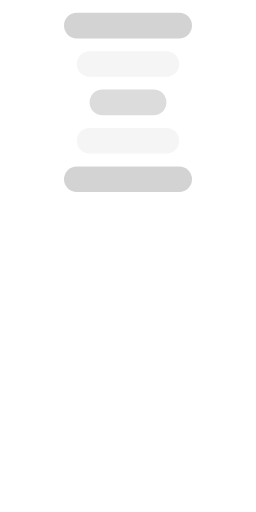
t = 0.00 s
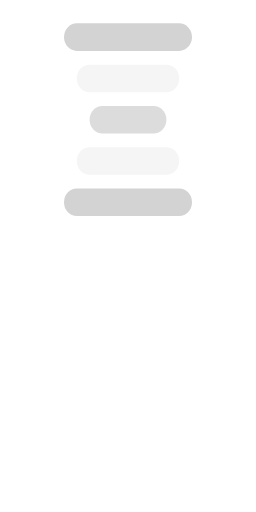
t = 0.38 s
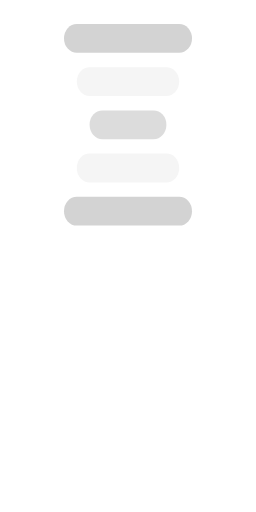
t = 0.63 s
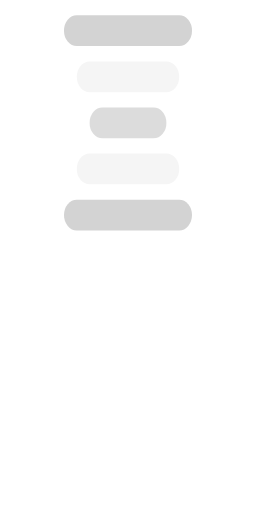
t = 1.00 s
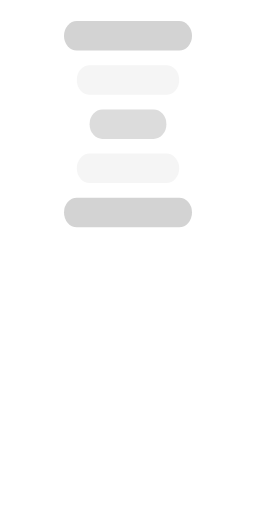
t = 1.25 s
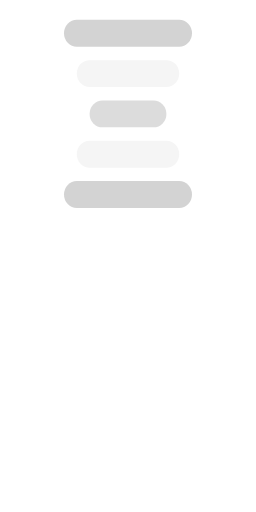
t = 1.75 s

The animated SVG that drew these frames (rendered in a browser with its animation timeline set to each time). Animation: 2 SMIL elements (animateTransform=2); one cycle of 2.00 s, repeats indefinitely.

<?xml version="1.0" encoding="UTF-8"?>
<svg width="200" height="400" viewBox="0 0 200 400" xmlns="http://www.w3.org/2000/svg" xmlns:xlink="http://www.w3.org/1999/xlink">
  <defs>
    <g id="Ladder_of_Pale_Clouds_base_character">
      <!-- Cloud Ladder -->
      <rect x="50" y="10" width="100" height="20" fill="lightgray" rx="10" ry="10"/>
      <rect x="60" y="40" width="80" height="20" fill="whitesmoke" rx="10" ry="10"/>
      <rect x="70" y="70" width="60" height="20" fill="gainsboro" rx="10" ry="10"/>
      <rect x="60" y="100" width="80" height="20" fill="whitesmoke" rx="10" ry="10"/>
      <rect x="50" y="130" width="100" height="20" fill="lightgray" rx="10" ry="10"/>
    </g>
  </defs>
  <use xlink:href="#Ladder_of_Pale_Clouds_base_character">
    <animateTransform attributeType="XML" attributeName="transform" type="translate" values="0 0; 0 10; 0 0" dur="1s" repeatCount="indefinite"/>
    <animateTransform attributeType="XML" attributeName="transform" type="scale" values="1 1; 1 1.2; 1 1" dur="2s" repeatCount="indefinite" additive="sum"/>
  </use>
</svg>
